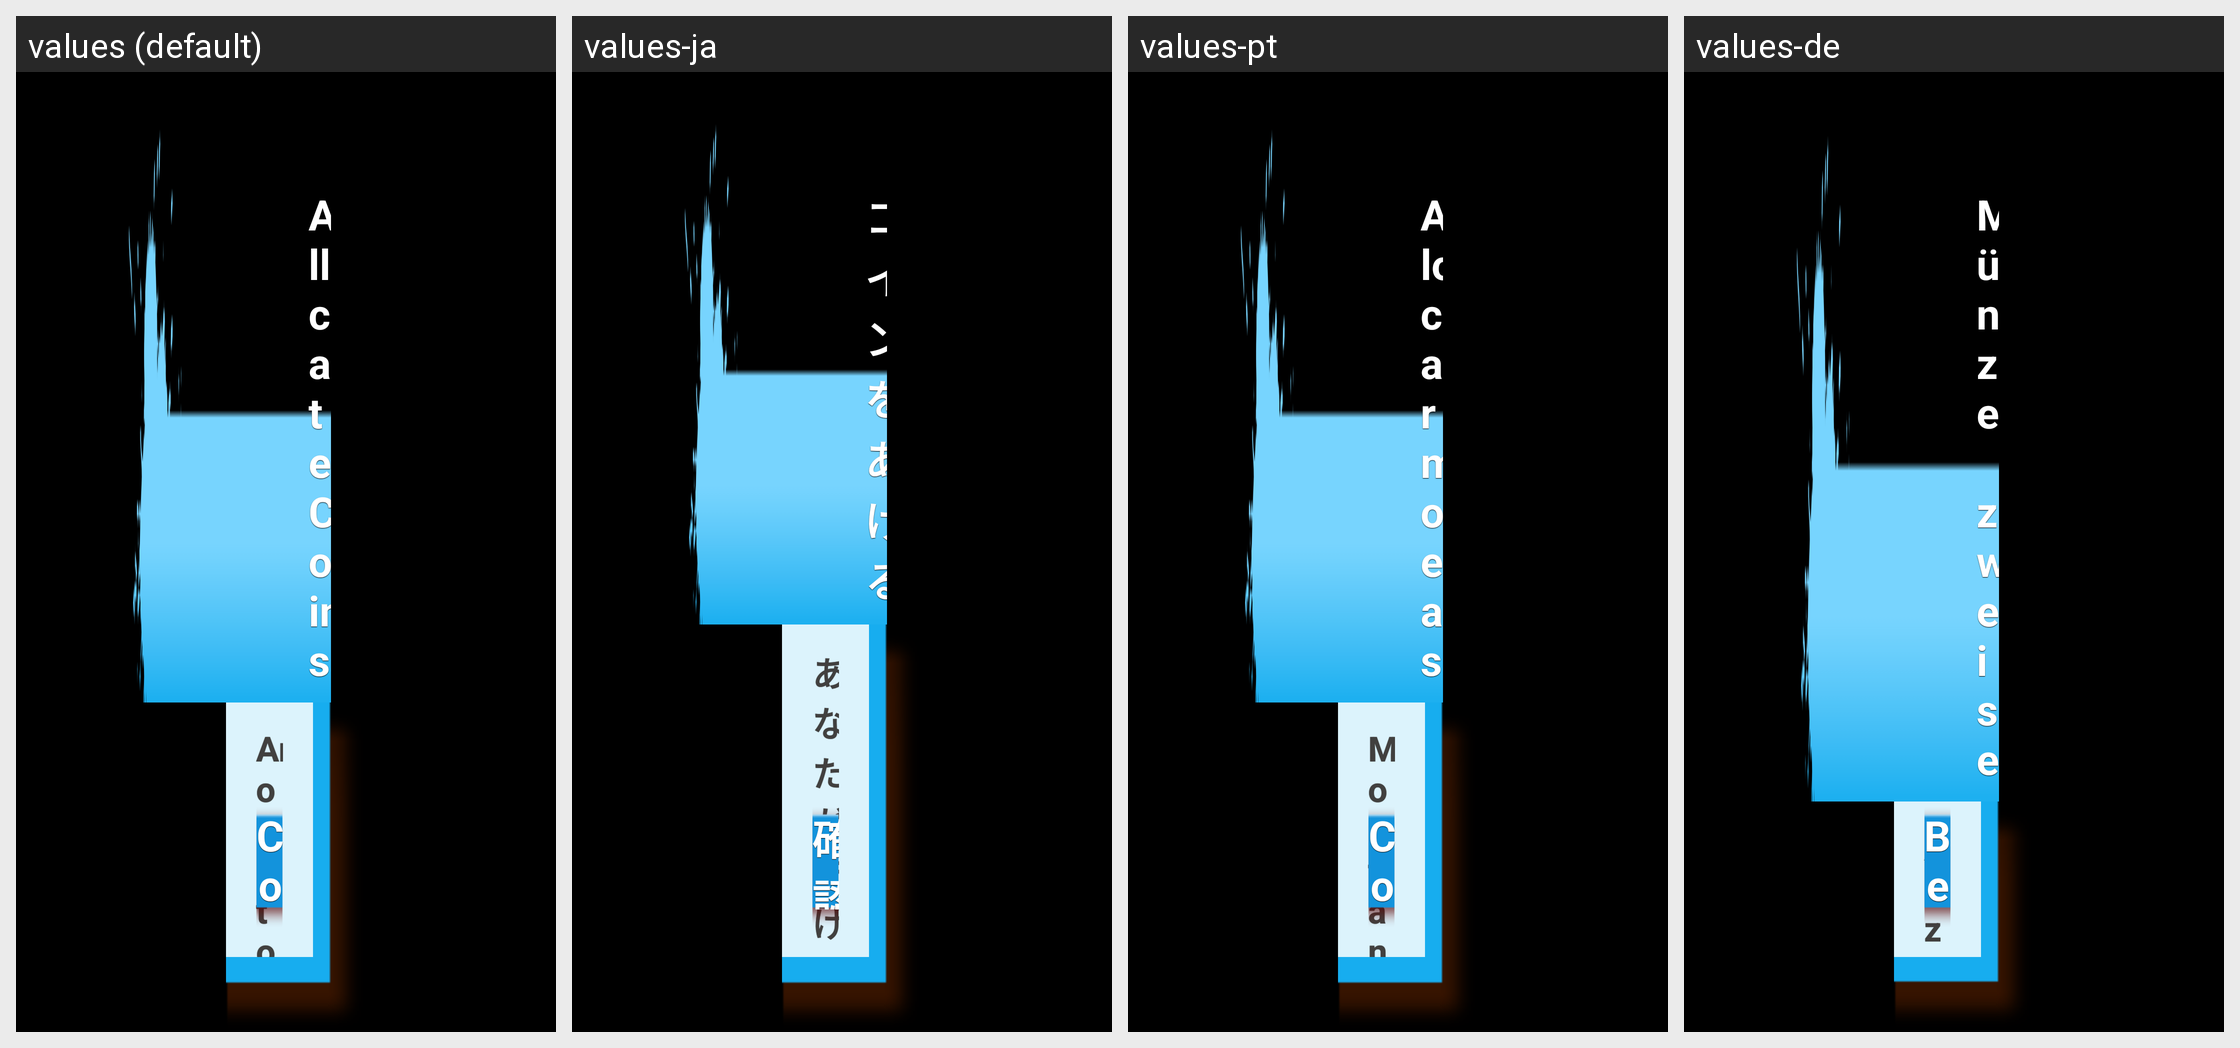

For this localized Android screen grid, give each drawn string resource with its value in every locale shown.
Android screen res/layout/layout_main_coin_confirm.xml rendered under 4 locales, left to right: values (default), values-ja, values-pt, values-de. Device: Nexus 5 (rendered at 1080×1920; each locale shown at half size, 540×960, under a caption strip naming it); theme AppTheme.
Other locales in the repository, not shown: values-es, values-fr, values-it, values-ko.
Strings drawn on this screen, with the default value and each locale's value (text and hints the layout hard-codes, and strings that could not be matched under every locale, appear in the picture but are not listed):

main_page_coins_allocate_label
  values: Allocate Coins
  values-ja: コインをあげる
  values-pt: Alocar moedas
  values-de: Münzen zuweisen

main_page_coins_allocate_2
  values: Amount of coins allocated to your child's account:
  values-ja: あなたがあげようとしているコイン：
  values-pt: Montante de moedas alocadas na conta da criança:
  values-de: Anzahl der Ihrem Kind zugewiesenen Münzen

common_button_confirm
  values: Confirm
  values-ja: 確認
  values-pt: Confirmar
  values-de: Bestätigen
